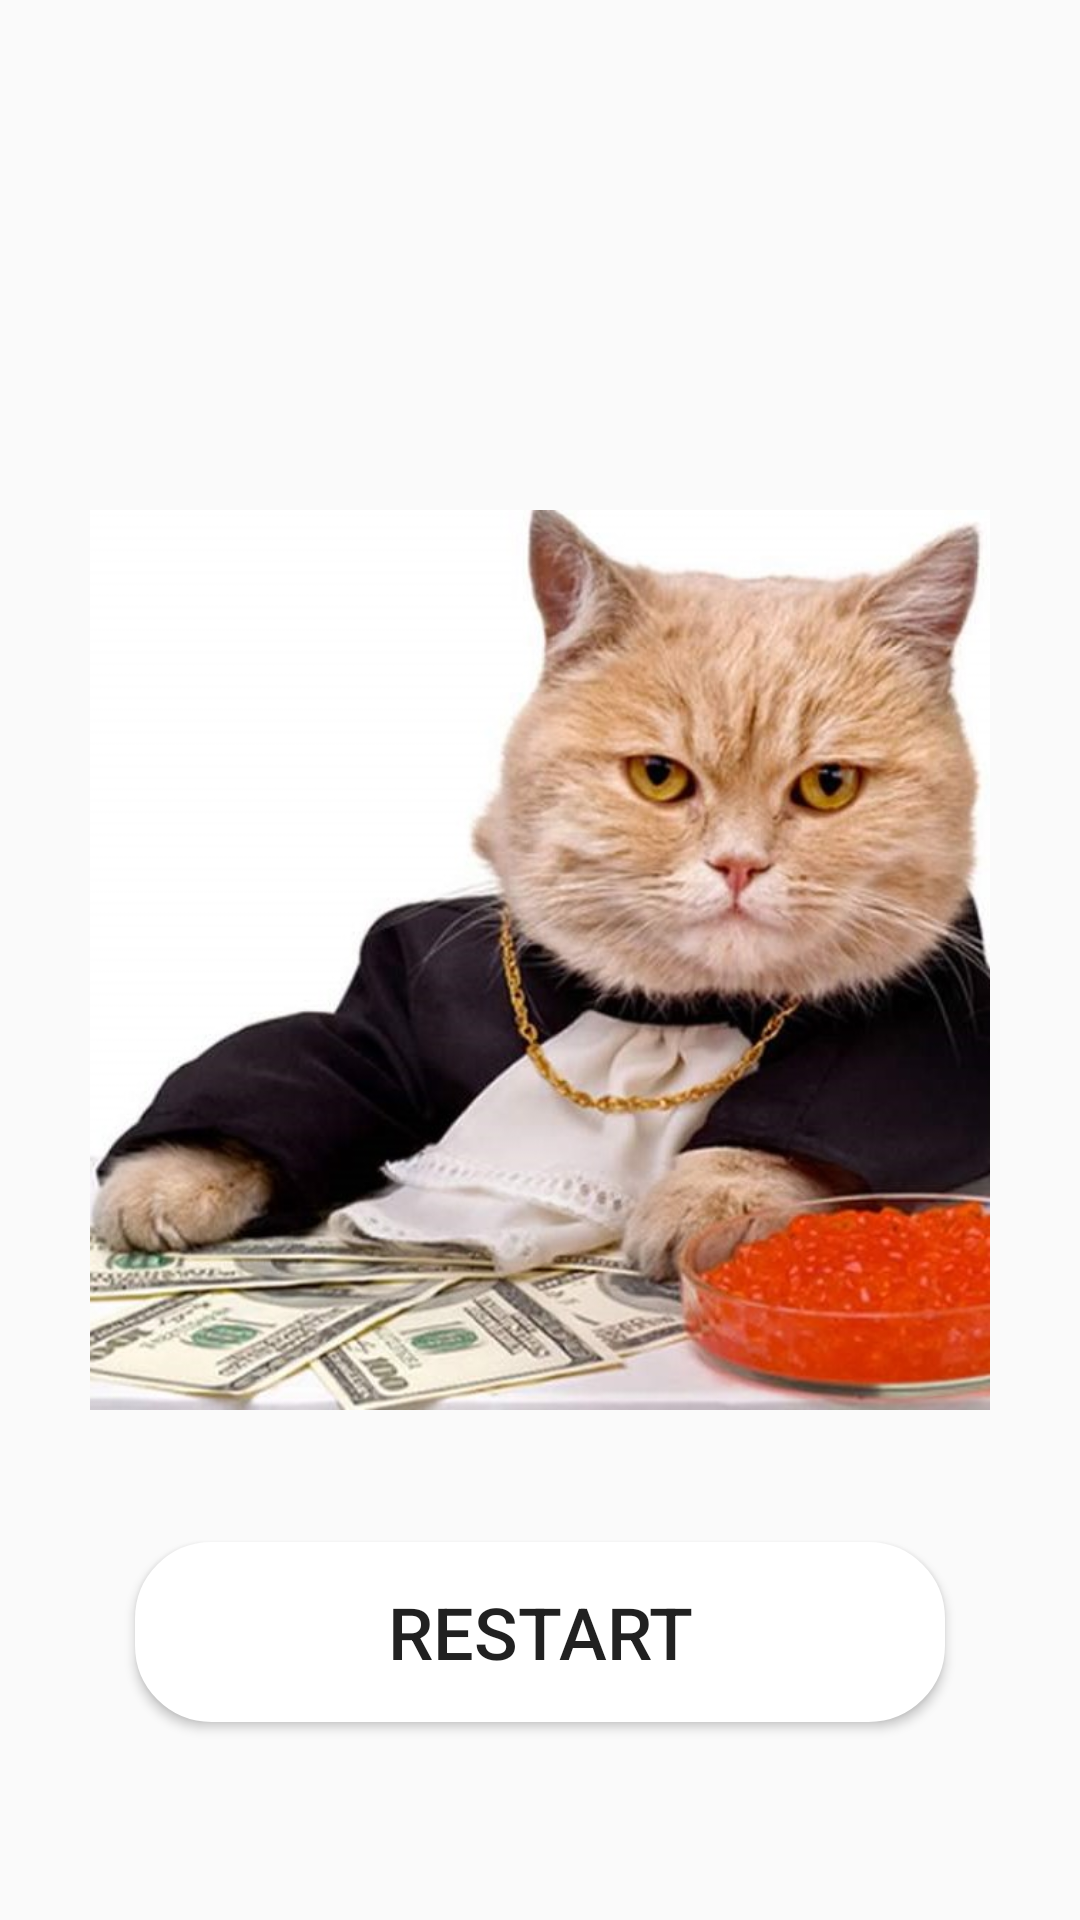

Layout XML and referenced resources for this Android screen:
<!-- AndroidManifest.xml: application theme Theme.AppCompat.Light.NoActionBar -->
<!-- res/layout/activity_end_screen.xml -->
<?xml version="1.0" encoding="utf-8"?>
<androidx.constraintlayout.widget.ConstraintLayout xmlns:android="http://schemas.android.com/apk/res/android"
    xmlns:app="http://schemas.android.com/apk/res-auto"
    xmlns:tools="http://schemas.android.com/tools"
    android:layout_width="match_parent"
    android:layout_height="match_parent"
    tools:context=".activities.EndScreenActivity">

    <androidx.constraintlayout.widget.Guideline
        android:id="@+id/middleVerticalGuideline"
        android:layout_width="wrap_content"
        android:layout_height="wrap_content"
        android:orientation="vertical"
        app:layout_constraintGuide_percent="0.5" />

    <androidx.constraintlayout.widget.Guideline
        android:id="@+id/topHorizontalGuideline"
        android:layout_width="wrap_content"
        android:layout_height="wrap_content"
        android:layout_marginTop="216dp"
        android:layout_marginEnd="432dp"
        android:layout_marginBottom="648dp"
        android:orientation="horizontal"
        app:layout_constraintBottom_toBottomOf="parent"
        app:layout_constraintEnd_toEndOf="parent"
        app:layout_constraintGuide_percent="0.15"
        app:layout_constraintStart_toStartOf="parent"
        app:layout_constraintTop_toTopOf="parent" />

    <androidx.constraintlayout.widget.Guideline
        android:id="@+id/middleHorizontalGuideline"
        android:layout_width="wrap_content"
        android:layout_height="wrap_content"
        android:orientation="horizontal"
        app:layout_constraintGuide_percent="0.5" />

    <androidx.constraintlayout.widget.Guideline
        android:id="@+id/bottomHorizontalGuideline"
        android:layout_width="wrap_content"
        android:layout_height="wrap_content"
        android:orientation="horizontal"
        app:layout_constraintGuide_percent="0.85" />

    <TextView
        android:id="@+id/result"
        android:layout_width="wrap_content"
        android:layout_height="wrap_content"
        android:textSize="28dp"
        app:layout_constraintBottom_toBottomOf="@id/topHorizontalGuideline"
        app:layout_constraintEnd_toEndOf="@id/middleVerticalGuideline"
        app:layout_constraintStart_toStartOf="@id/middleVerticalGuideline"
        app:layout_constraintTop_toTopOf="@id/topHorizontalGuideline" />

    <ImageView
        android:id="@+id/resultImage"
        android:layout_width="300dp"
        android:layout_height="300dp"
        android:contentDescription="@string/result_picture"
        app:layout_constraintBottom_toBottomOf="@id/middleHorizontalGuideline"
        app:layout_constraintEnd_toEndOf="@id/middleVerticalGuideline"
        app:layout_constraintStart_toStartOf="@id/middleVerticalGuideline"
        app:layout_constraintTop_toTopOf="@id/middleHorizontalGuideline"
        app:srcCompat="@drawable/godfathercat" />

    <Button
        android:id="@+id/restartButton"
        android:layout_width="wrap_content"
        android:layout_height="wrap_content"
        android:background="@drawable/button_standard"
        android:text="Restart"
        android:textSize="24dp"
        app:layout_constraintBottom_toBottomOf="@id/bottomHorizontalGuideline"
        app:layout_constraintEnd_toEndOf="@id/middleVerticalGuideline"
        app:layout_constraintStart_toStartOf="@id/middleVerticalGuideline"
        app:layout_constraintTop_toTopOf="@id/bottomHorizontalGuideline" />

</androidx.constraintlayout.widget.ConstraintLayout>
<!-- resources referenced by this layout -->
<resources>
  <!-- drawable button_standard (drawable) -->
  <?xml version="1.0" encoding="utf-8"?>
  <shape xmlns:android="http://schemas.android.com/apk/res/android" android:shape="rectangle" >
      <corners
          android:radius="24dp"
          />
      <solid
          android:color="#FFFFFF"
          />
      <padding
          android:left="0dp"
          android:top="0dp"
          android:right="0dp"
          android:bottom="0dp"
          />
      <size
          android:width="270dp"
          android:height="60dp"
          />
      <stroke
          android:width="3dp"
          android:color="#FFFFFF"
          />
  </shape>
  <!-- drawable godfathercat: jpg bitmap (drawable, 104979 bytes) -->
  <string name="result_picture">Kép egy cicáról</string>
</resources>
